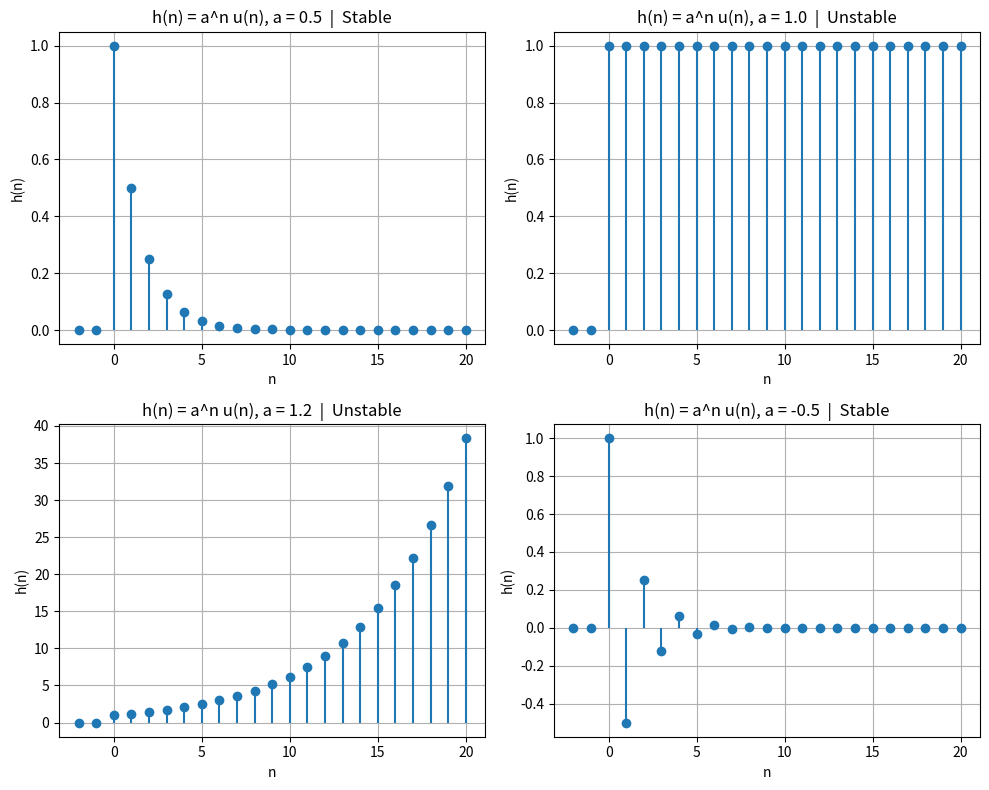

The script that saved this image:
import numpy as np
import matplotlib.pyplot as plt

n = np.arange(-2, 21)
a_values = [0.5, 1.0, 1.2, -0.5]

plt.figure(figsize=(10, 8))
for i, a in enumerate(a_values, 1):
    x = np.where(n >= 0, a ** n, 0)
    plt.subplot(2, 2, i)
    plt.stem(n, x, basefmt=" ")
    stable = abs(a) < 1
    plt.title(f"h(n) = a^n u(n), a = {a}  |  {'Stable' if stable else 'Unstable'}")
    plt.xlabel("n")
    plt.ylabel("h(n)")
    plt.grid(True)

plt.tight_layout()
plt.show()

print("For h(n) = a^n u(n), the system is BIBO stable if |a| < 1.")
print("If a is real, then -1 < a < 1.")
